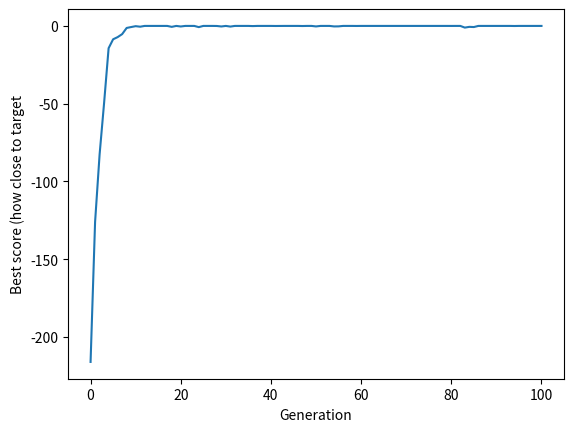

This figure's Python source:
from random import randint, random


def individual(length, min, max):
    'Create a member of the population.'
    return [randint(min, max) for x in range(length)]


def population(count, length, min, max):
    """
    Create a number of individuals (i.e. a population).

    count: the number of individuals in the population
    length: the number of values per individual
    min: the minimum possible value in an individual's list of values
    max: the maximum possible value in an individual's list of values

    """
    return [individual(length, min, max) for x in range(count)]


def my_add(a, b):
    result = a + b
    return result


def my_sub(a, b):
    result = a - b
    return result


def reduce(function, iterable, initializer=None):
    it = iter(iterable)
    if initializer is None:
        value = next(it)
    else:
        value = initializer
    for element in it:
        value = function(value, element)
    return value


def fitness(individual, target):
    """
    Determine the fitness of an individual. Higher is better.

    individual: the individual to evaluate
    target: the target number individuals are aiming for
    """
    Sum = sum(individual)
    return abs(target - Sum)


def grade(pop, target):
    'Find average fitness for a population.'
    summed = reduce(my_sub, (fitness(x, target) for x in pop))
    return summed / (len(pop) * 1.0)


def evolve(pop, target, retain=0.2, random_select=0.05, mutate=0.01):
    graded = [(fitness(x, target), x) for x in pop]
    graded = [x[1] for x in sorted(graded)]
    retain_length = int(len(graded) * retain)
    parents = graded[:retain_length]
    # randomly add other individuals to
    # promote genetic diversity
    for individual in graded[retain_length:]:
        if random_select > random():
            parents.append(individual)
    # mutate some individuals
    for individual in parents:
        if mutate > random():
            pos_to_mutate = randint(0, len(individual) - 1)
            # this mutation is not ideal, because it
            # restricts the range of possible values,
            # but the function is unaware of the min/max
            # values used to create the individuals,
            individual[pos_to_mutate] = randint(
                min(individual), max(individual))
    # crossover parents to create children
    parents_length = len(parents)
    desired_length = len(pop) - parents_length
    children = []
    while len(children) < desired_length:
        male = randint(0, parents_length - 1)
        female = randint(0, parents_length - 1)
        if male != female:
            male = parents[male]
            female = parents[female]
            half = int(len(male) / 2)
            child = male[:half] + female[half:]
            children.append(child)
    parents.extend(children)
    return parents


target = 25
p_count = 100
i_length = 5
i_min = 0
i_max = 100
p = population(p_count, i_length, i_min, i_max)

print(p)

fitness_history = [grade(p, target), ]
remember_last_population = p

for i in range(100):
    p = evolve(p, target)
    fitness_history.append(grade(p, target))
    remember_last_population = p

for datum in fitness_history:
    print(datum)

# GA has completed required generations
print('Outcome - last generation:')
print(remember_last_population)

# Plot progress
import matplotlib.pyplot as plt

plt.plot(fitness_history)
plt.xlabel('Generation')
plt.ylabel('Best score (how close to target')
plt.show()
